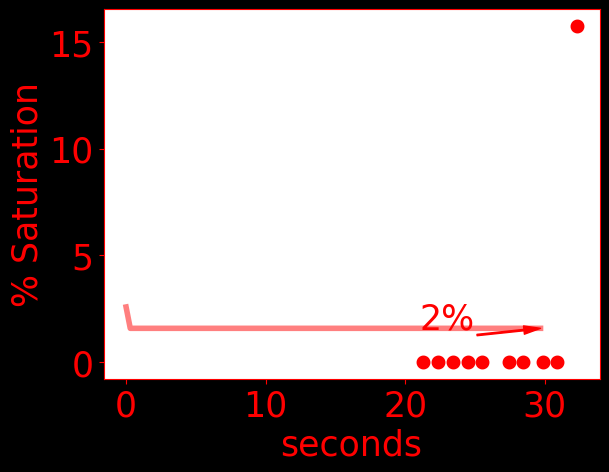

The file beside this chart, header and first rows:
time, do, temperature, pressure
21312, 0.0, 27.82, 1026
22343, 0.0, 27.82, 1026
23406, 0.0, 27.82, 1026
24468, 0.0, 27.82, 1025
25531, 0.0, 27.81, 1025
27437, 0.0, 27.81, 1026
28468, 0.0, 27.8, 1026
29843, 0.0, 27.8, 1026
30875, 0.0, 27.8, 1027
32312, 15.75, 27.8, 1022
